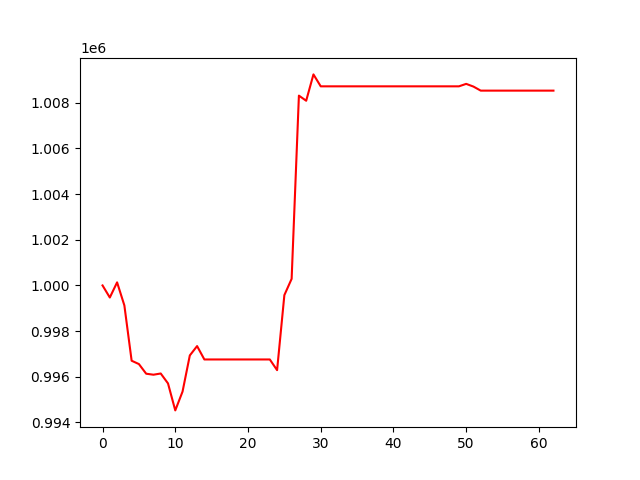

Source data for this figure (header and first rows):
, 0
0, 1000000
1, 999471
2, 1000135
3, 999126
4, 996703
5, 996556
6, 996134
7, 996091
8, 996144
9, 995710
10, 994528
11, 995352
12, 996935
13, 997344
14, 996758
15, 996758
16, 996758
17, 996758
18, 996758
19, 996758
20, 996758
21, 996758
22, 996758
23, 996758
24, 996290
25, 999576
26, 1000289
27, 1008312
28, 1008089
29, 1009242
30, 1008719
31, 1008719
32, 1008719
33, 1008719
34, 1008719
35, 1008719
36, 1008719
37, 1008719
38, 1008719
39, 1008719
40, 1008719
41, 1008719
42, 1008719
43, 1008719
44, 1008719
45, 1008719
46, 1008719
47, 1008719
48, 1008719
49, 1008719
50, 1008827
51, 1008708
52, 1008531
53, 1008531
54, 1008531
55, 1008531
56, 1008531
57, 1008531
58, 1008531
59, 1008531
... 3 more rows
